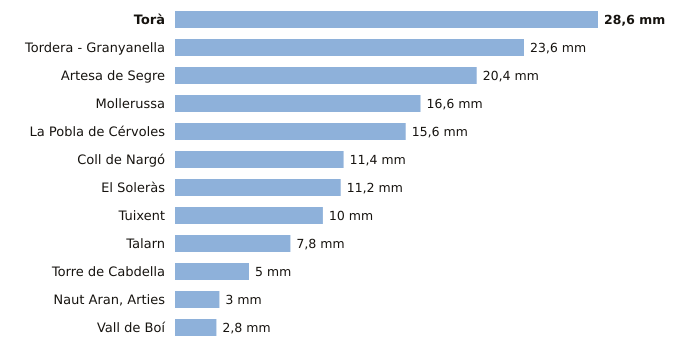

Data behind this chart, as committed beside it:
estacion, provincia, indicativo, mm_6_dias_anteriores, mm_hoy, mm_7_dias, horas_de_hoy
Torà, Lleida, 9647X, 28.6, 0.0, 28.6, 5
Tordera - Granyanella, Lleida, 9718X, 23.6, 0.0, 23.6, 8
Artesa de Segre, Lleida, 9650X, 20.4, 0.0, 20.4, 8
Mollerussa, Lleida, 9729X, 16.6, 0.0, 16.6, 8
La Pobla de Cérvoles, Lleida, 9772X, 15.6, 0.0, 15.6, 8
Coll de Nargó, Lleida, 9638D, 11.4, 0.0, 11.4, 5
El Soleràs, Lleida, 9775X, 11.2, 0.0, 11.2, 6
Tuixent, Lleida, 9632X, 10.0, 0.0, 10.0, 8
Talarn, Lleida, 9698U, 7.8, 0.0, 7.8, 9
Torre de Cabdella, Lleida, 9689X, 5.0, 0.0, 5.0, 8
Naut Aran, Arties, Lleida, 9990X, 3.0, 0.0, 3.0, 9
Vall de Boí, Lleida, 9744B, 2.8, 0.0, 2.8, 8
